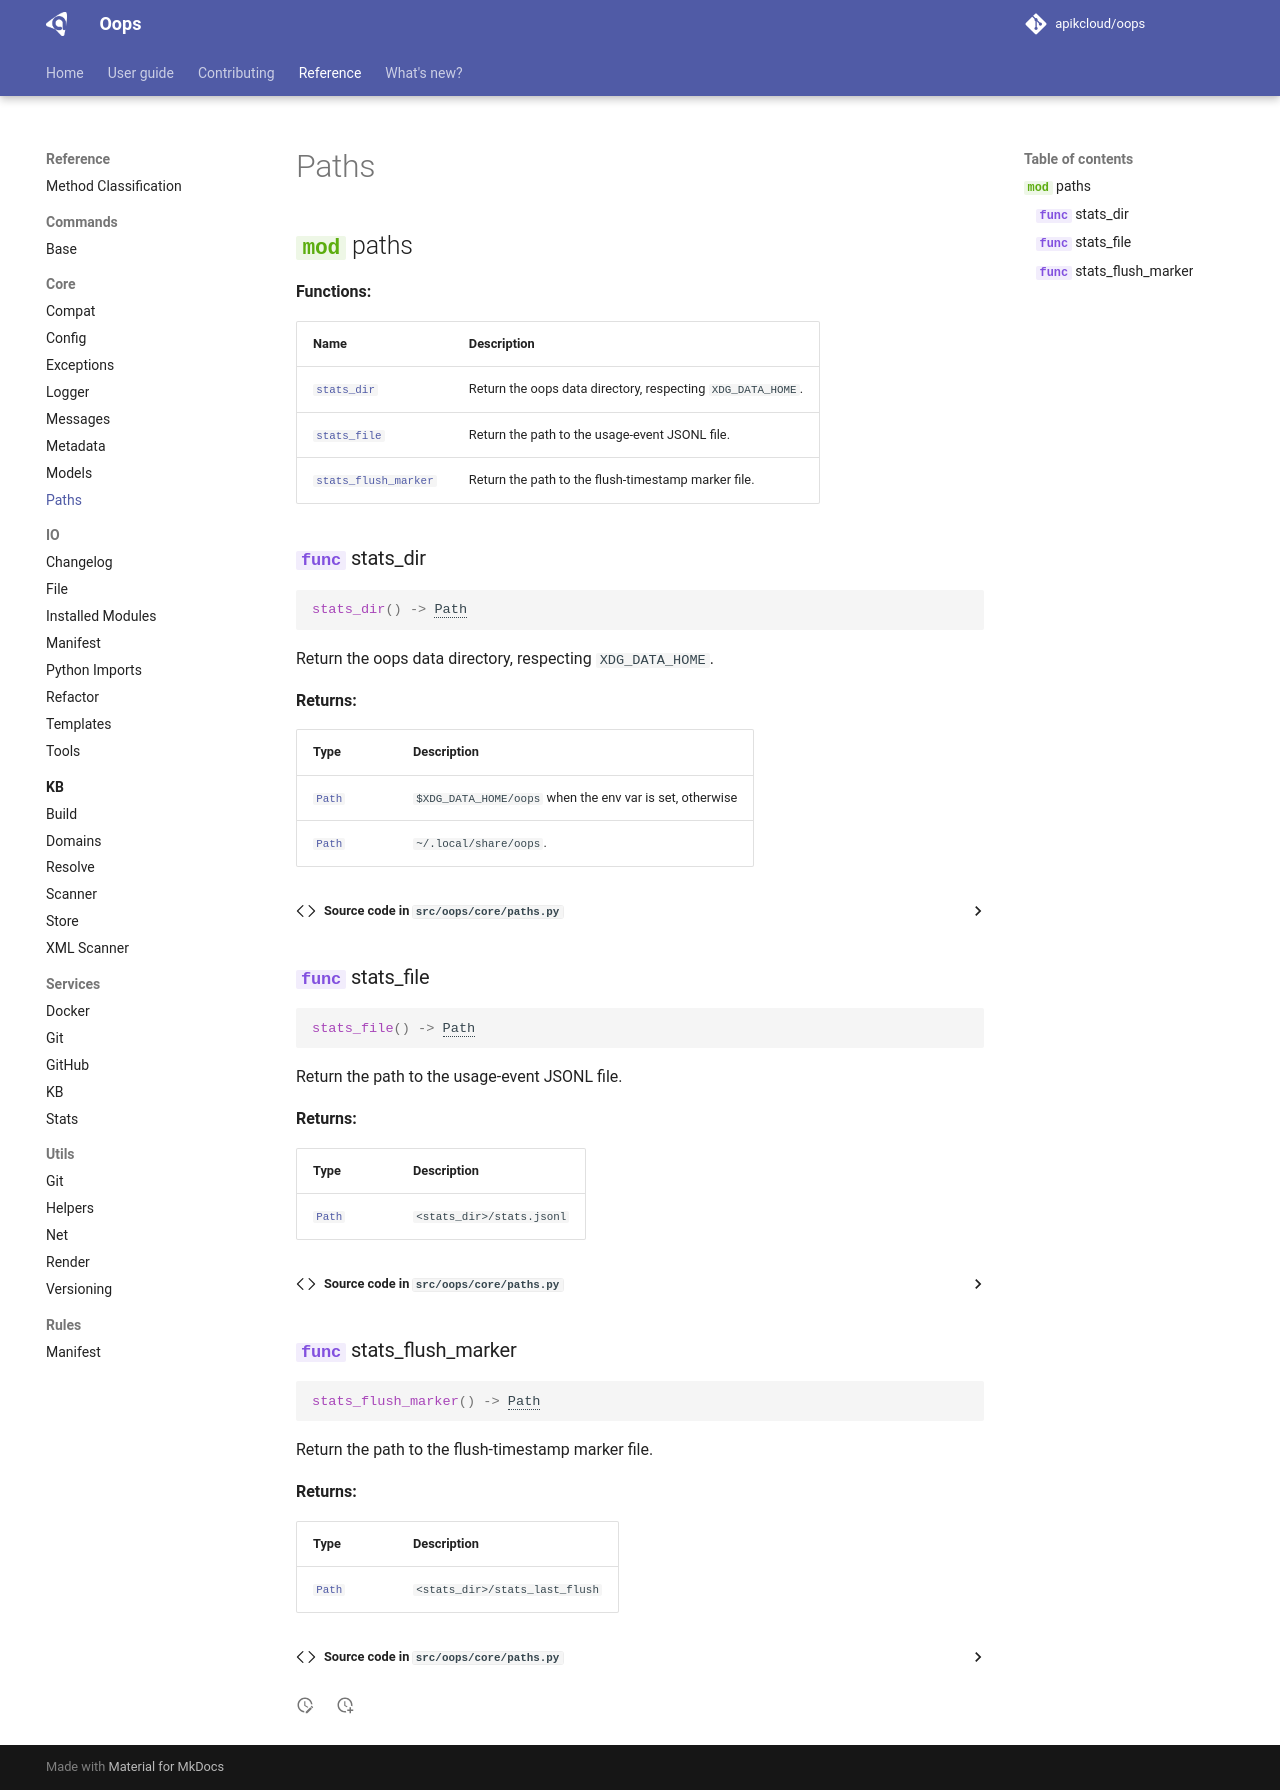

repository: apikcloud/oops · page: 1.2.0/reference/core/paths/index.html · generator: mkdocs

# Paths

::: oops.core.paths
    options:
      show_submodules: true
    handler: python
